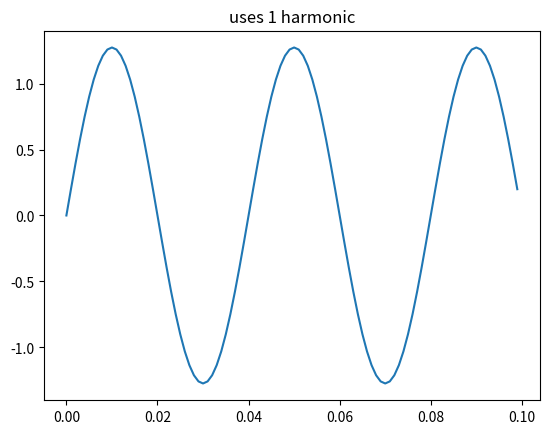
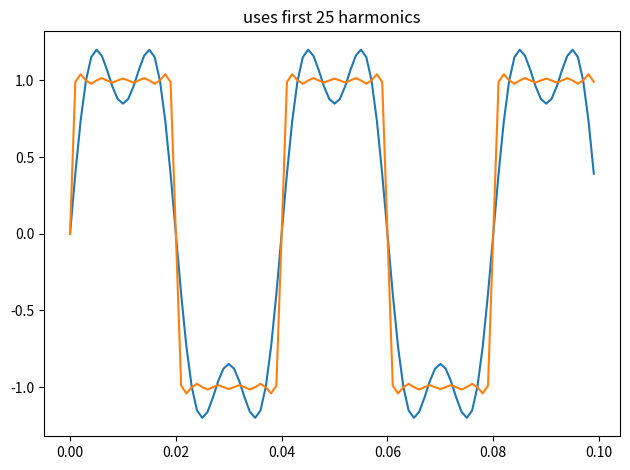
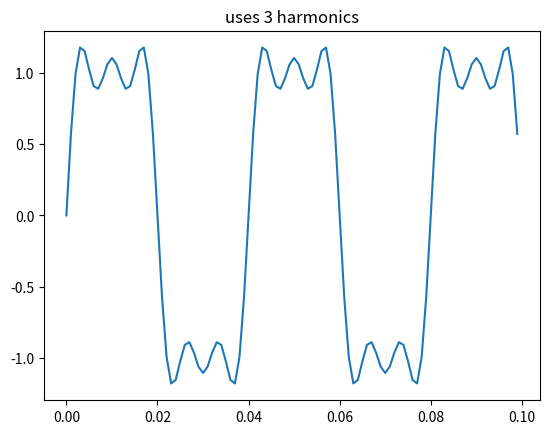
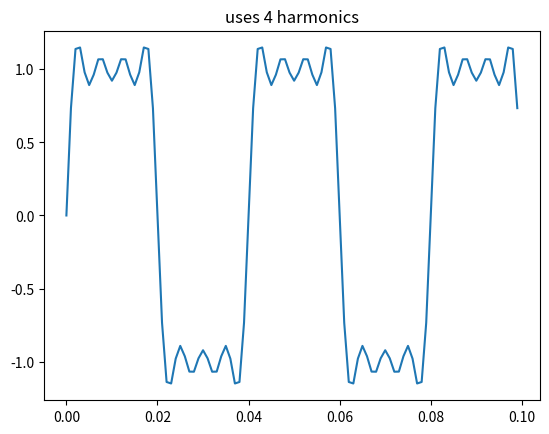

The matplotlib source for these figures, in order:
"""
    examples of periodic signals, p 64, McClellan
"""

import numpy as np
import matplotlib.pyplot as plt
t = np.arange(0, 0.1, 1/1000)
f = 25

# square wave
k = 1
x1 = 4/(k*np.pi)*np.cos(2*np.pi*k*f*t - np.pi/2)
k = 3
x3 = 4/(k*np.pi)*np.cos(2*np.pi*k*f*t - np.pi/2)
k = 5
x5 = 4/(k*np.pi)*np.cos(2*np.pi*k*f*t - np.pi/2)
k = 7
x7 = 4/(k*np.pi)*np.cos(2*np.pi*k*f*t - np.pi/2)

#plt.subplot(4, 1, 1)
plt.figure()
plt.title("uses 1 harmonic")
plt.plot(t, x1)

#plt.subplot(4, 1, 2)
plt.figure()
plt.title("uses 2 harmonics")
plt.plot(t, x1+x3)

#plt.subplot(4, 1, 3)
plt.figure()
plt.title("uses 3 harmonics")
plt.plot(t, x1+x3+x5)

#plt.subplot(4, 1, 4)
plt.figure()
plt.title("uses 4 harmonics")
plt.plot(t, x1+x3+x5+x7)

#plt.tight_layout()
plt.show()


# use 25 harmonics
y = np.zeros(t.shape)

k = 1
while k < 51:
    x = 4/(k*np.pi)*np.cos(2*np.pi*k*f*t - np.pi/2)
    y = y + x
    k += 2

plt.figure(2)
# note that the little bump at the top of the square before the line
#   drops is called the Gibbs phenomenon
plt.title("uses first 25 harmonics")
plt.plot(t, y)

plt.tight_layout()
plt.show()

